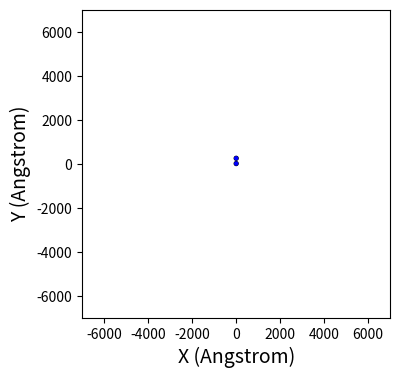

Write the Python code that produced this figure.
#%%

from abc import abstractmethod
from dataclasses import dataclass
from datetime import datetime


@dataclass
class LogCallback:

    @abstractmethod
    def start(self, document: dict  | None = None) -> None:
        pass

    @abstractmethod
    def event(self, document: dict  | None = None) -> None:
        pass

    @abstractmethod
    def stop(self, document: dict  | None = None) -> None:
        pass


@dataclass
class NoLogCallback(LogCallback):
    def start(self, document: dict | None = None) -> None:
        pass

    def event(self, document: dict | None = None) -> None:
        pass

    def stop(self, document: dict | None = None) -> None:
        pass

@dataclass
class PrintLogCallback(LogCallback):

    def start(self, document: dict | None = None) -> None:
        print('start', document)

    def event(self, document: dict | None = None) -> None:
        print('event', document)
        
    def stop(self, document: dict | None = None) -> None:
        print('event', document)


@dataclass
class QuietLogCallback(LogCallback):
    
    def start(self, document: dict | None = None) -> None:
        pass

    def event(self, document: dict | None = None) -> None:
        if document is None:
            return None
        doc = {k : v for k, v in document.items() if k in ['Current goodness of fit', 'Cycle', 'Step', 'Acceptance']}
        if 'timestamp' in document:
            doc = doc | {'timestamp' : str(datetime.fromtimestamp(document.get('timestamp', 0)))}
        print(doc)
        

    def stop(self, document: dict | None = None) -> None:
        pass


@dataclass
class LogEventBus(LogCallback):
    log_callbacks: list[LogCallback]

    def start(self, document: dict  | None = None) -> None:
        if document:
            timestamp = datetime.now().timestamp()
            document = document | {'timestamp' : timestamp}
        for callback in self.log_callbacks:
            callback.start(document)

    def event(self, document: dict | None = None) -> None:
        if document:
            timestamp = datetime.now().timestamp()
            document = document | {'timestamp' : timestamp}
        for callback in self.log_callbacks:
            callback.event(document)

    def stop(self, document: dict | None = None) -> None:
        if document:
            timestamp = datetime.now().timestamp()
            document = document | {'timestamp' : timestamp}
        for callback in self.log_callbacks:
            callback.stop(document)



if __name__ == "__main__":
    from matplotlib import pyplot as plt, patches
    import numpy as np

    fig, ax = plt.subplots()
    fig.set_size_inches(4,4)
    d_0, d_1 = 14000, 14000
    ax.set_xlim(-d_0 / 2, +d_0 / 2)
    ax.set_ylim(-d_1 / 2, +d_1 / 2)

    ax.set_aspect("equal")

    ax.set_xlabel(r'X (Angstrom)',fontsize =  14)
    ax.set_ylabel(r'Y (Angstrom)',fontsize =  14)

    patch_list = [
            patches.Circle(
                xy = (0, 0),
                radius=120,
                ec = None,
                fc = 'black'
            ),
            patches.Circle(
                xy = (0, 0),
                radius=100,
                ec = None,
                fc = 'blue'
            )
        ]

    patch_list_2 = [
            patches.Circle(
                xy = (0,120 + 120),
                radius=120,
                ec = None,
                fc = 'black'
            ),
            patches.Circle(
                xy = (0,120 + 120),
                radius=100,
                ec = None,
                fc = 'blue'
            )
        ]

    for patch in patch_list + patch_list_2:
        #patch.set_snap(False)
        ax.add_patch(patch)



    #ax.set_box_aspect(d_1 / d_0)

    #fig.tight_layout()
    #print(fig.)
    fig.show()
    fig.savefig('test.pdf')

#%%